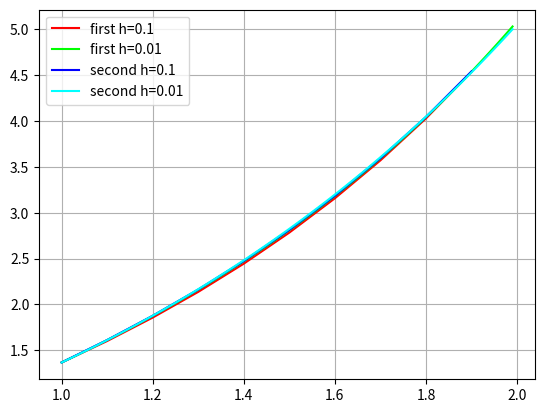

Reproduce this figure in Python.
from math import exp
from numpy import arange
import matplotlib.pyplot as plot


h1, h2 = 0.1, 0.01

def func(x, y):
		return (y / x**2) + exp(x - 1 / x)


def eiler():
	x1, x2 = arange(1, 2, h1), arange(1, 2, h2)
	y1, y2 = [1.367879], [1.367879]
	for point in x1[1:]:
		y1.append(y1[-1] + h1*func(point, y1[-1]))

	for point in x2[1:]:
		y2.append(y2[-1] + h2*func(point, y2[-1]))

	return [x1, y1, x2, y2]


def eiler2():
	x3, x4 = arange(1, 2, h1), arange(1, 2, h2)
	y3, y4 = [1.367879], [1.367879]

	for point_num in range(len(x3) - 1):
		new_y = y3[-1] + h1*func(x3[point_num], y3[-1])
		y3.append(y3[-1] + (h1 / 2)* (func(x3[point_num], y3[-1]) + func(x3[point_num+1], new_y)))

	for point in range(len(x4) - 1):
		new_y = y4[-1] + h2*func(x4[point_num], y4[-1])
		y4.append(y4[-1] + (h2 / 2)* (func(x4[point_num], y4[-1]) + func(x4[point_num+1], new_y)))

	return [x3, y3, x4, y4]


x1, y1, x2, y2 = eiler()
x3, y3, x4, y4 = eiler2()

plot.grid(True)
plot.plot(x1, y1, color="#FF0000", label="first h=0.1")
plot.plot(x2, y2, color="#00FF00", label="first h=0.01")
plot.plot(x3, y3, color="#0000FF", label="second h=0.1")
plot.plot(x4, y4, color="#00FFFF", label="second h=0.01")
plot.legend()
plot.show()